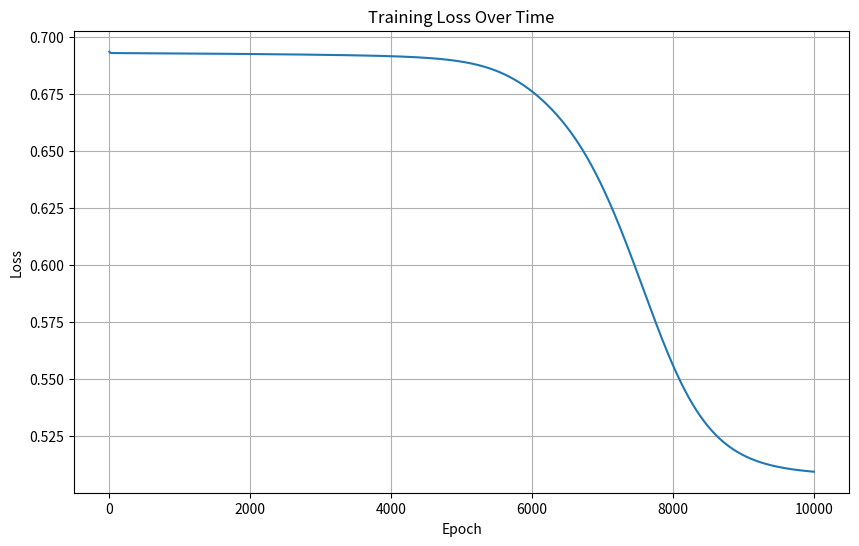

Here is the Python script that generated this plot:
import numpy as np
import matplotlib.pyplot as plt

class NeuralNetwork:
    def __init__(self, input_size, hidden_size, output_size, learning_rate=0.1):
        # Initialize weights and biases
        self.W1 = np.random.randn(input_size, hidden_size) * 0.1
        self.b1 = np.zeros((1, hidden_size))
        self.W2 = np.random.randn(hidden_size, output_size) * 0.1
        self.b2 = np.zeros((1, output_size))
        self.learning_rate = learning_rate
        
    def sigmoid(self, x):
        return 1 / (1 + np.exp(-np.clip(x, -250, 250)))  # Clip to prevent overflow
    
    def sigmoid_derivative(self, x):
        return x * (1 - x)
    
    def forward(self, X):
        # Forward propagation
        self.z1 = np.dot(X, self.W1) + self.b1
        self.a1 = self.sigmoid(self.z1)
        self.z2 = np.dot(self.a1, self.W2) + self.b2
        self.a2 = self.sigmoid(self.z2)
        return self.a2
    
    def backward(self, X, y, output):
        # Backward propagation
        m = X.shape[0]  # Number of samples
        
        # Calculate gradients
        # Output layer error
        dZ2 = output - y
        dW2 = (1/m) * np.dot(self.a1.T, dZ2)
        db2 = (1/m) * np.sum(dZ2, axis=0, keepdims=True)
        
        # Hidden layer error
        dZ1 = np.dot(dZ2, self.W2.T) * self.sigmoid_derivative(self.a1)
        dW1 = (1/m) * np.dot(X.T, dZ1)
        db1 = (1/m) * np.sum(dZ1, axis=0, keepdims=True)
        
        # Update weights and biases
        self.W2 -= self.learning_rate * dW2
        self.b2 -= self.learning_rate * db2
        self.W1 -= self.learning_rate * dW1
        self.b1 -= self.learning_rate * db1
    
    def compute_loss(self, y_true, y_pred):
        # Binary cross-entropy loss
        m = y_true.shape[0]
        loss = -(1/m) * np.sum(y_true * np.log(y_pred + 1e-8) + (1 - y_true) * np.log(1 - y_pred + 1e-8))
        return loss
    
    def train(self, X, y, epochs):
        losses = []
        for epoch in range(epochs):
            # Forward pass
            output = self.forward(X)
            
            # Compute loss
            loss = self.compute_loss(y, output)
            losses.append(loss)
            
            # Backward pass
            self.backward(X, y, output)
            
            if epoch % 1000 == 0:
                print(f"Epoch {epoch}, Loss: {loss:.4f}")
        
        return losses
    
    def predict(self, X):
        output = self.forward(X)
        return (output > 0.5).astype(int)

# Generate sample data
def generate_data(n_samples=1000):
    np.random.seed(42)
    X = np.random.randn(n_samples, 2)
    # Create a simple classification problem (XOR-like)
    y = ((X[:, 0] > 0) ^ (X[:, 1] > 0)).astype(int)
    y = y.reshape(-1, 1)
    return X, y

# Main execution
if __name__ == "__main__":
    # Generate data
    X, y = generate_data(1000)
    print(X, y)
    
    # Create and train network
    nn = NeuralNetwork(input_size=2, hidden_size=4, output_size=1, learning_rate=0.1)
    
    print("Training neural network...")
    losses = nn.train(X, y, epochs=10000)
    
    # Test the network
    test_input = np.array([[1, 1], [1, -1], [-1, 1], [-1, -1]])
    predictions = nn.predict(test_input)
    
    print("\nTest predictions:")
    for i, inp in enumerate(test_input):
        print(f"Input: {inp} -> Prediction: {predictions[i][0]}")
    
    # Plot training loss
    plt.figure(figsize=(10, 6))
    plt.plot(losses)
    plt.title('Training Loss Over Time')
    plt.xlabel('Epoch')
    plt.ylabel('Loss')
    plt.grid(True)
    plt.show()